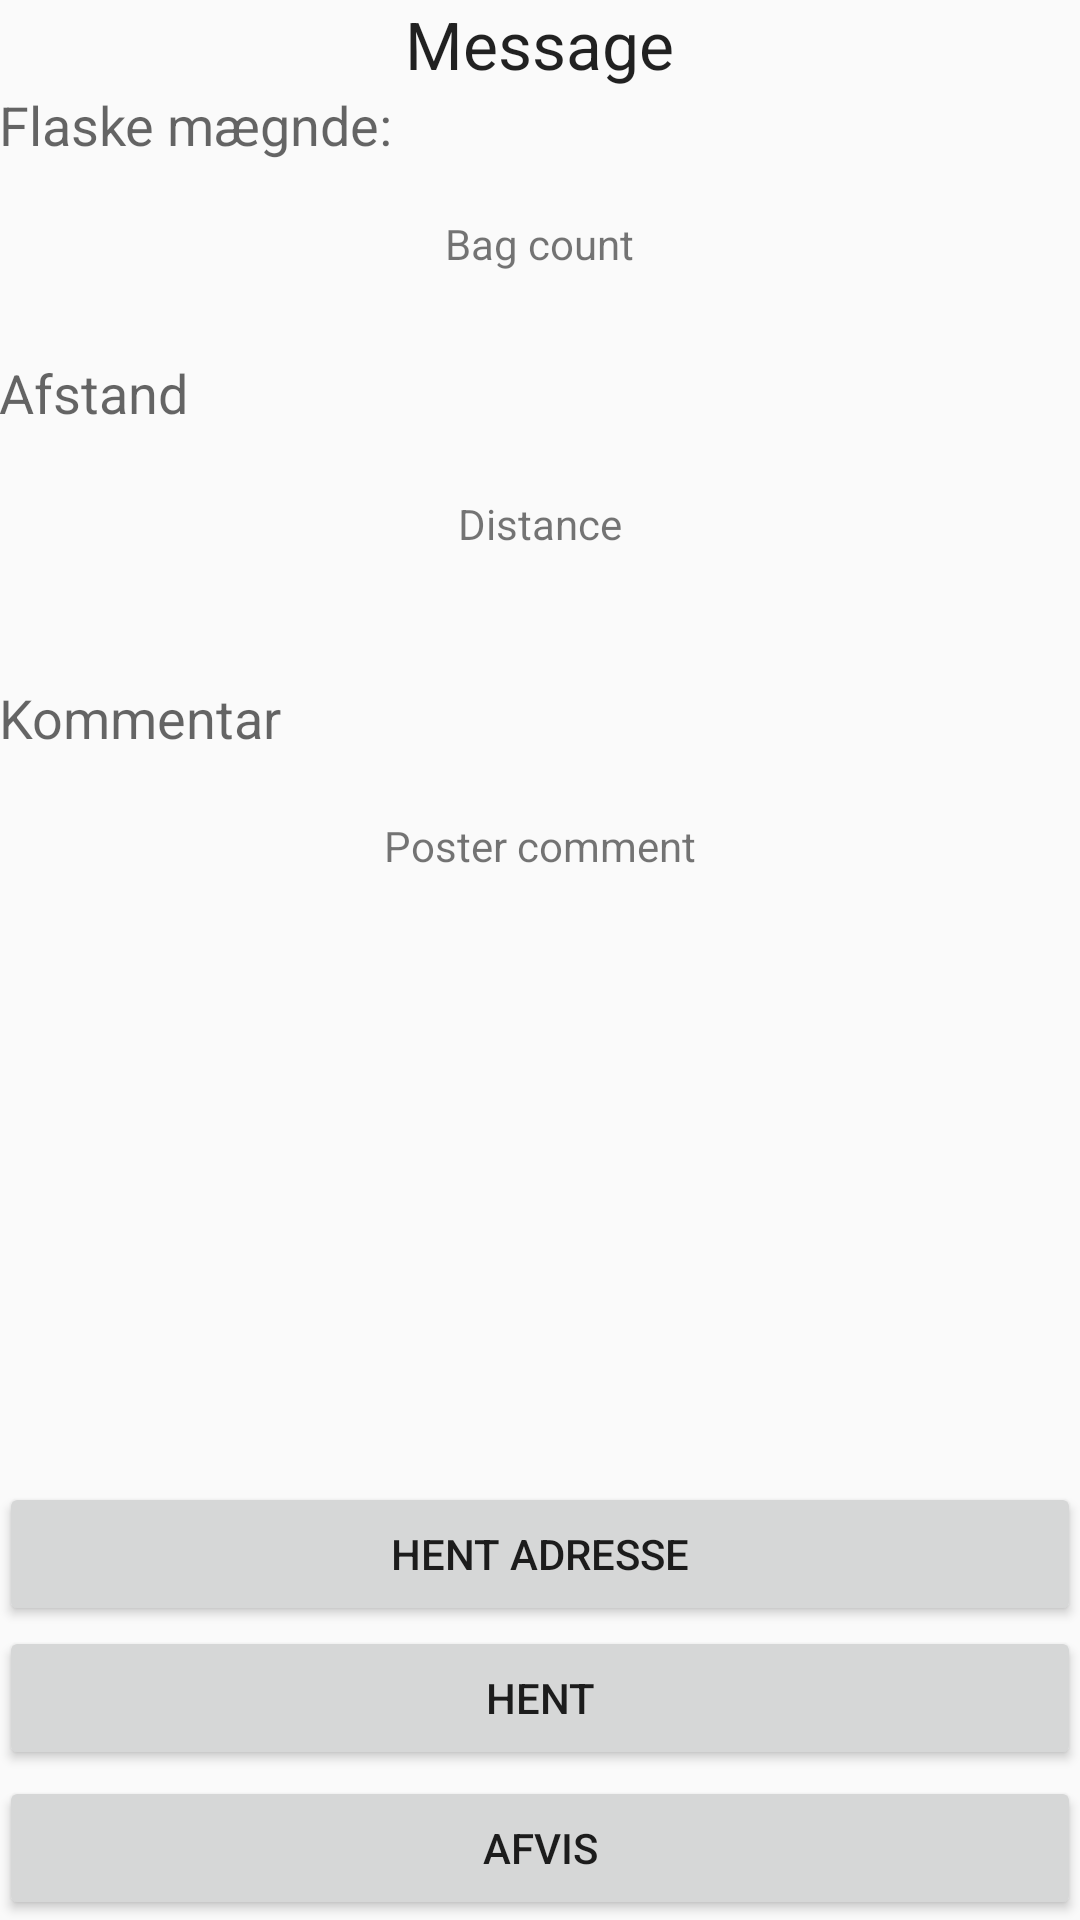

This screen was rendered from an Android layout file. Write that file and the resources it references.
<!-- AndroidManifest.xml: application theme AppTheme -->
<!-- res/layout/activity_notification_received.xml -->
<?xml version="1.0" encoding="utf-8"?>
<RelativeLayout xmlns:android="http://schemas.android.com/apk/res/android"
    xmlns:tools="http://schemas.android.com/tools"
    android:layout_width="match_parent"
    android:layout_height="match_parent"
    android:paddingBottom="@dimen/activity_vertical_margin"
    android:paddingLeft="@dimen/activity_horizontal_margin"
    android:paddingRight="@dimen/activity_horizontal_margin"
    android:paddingTop="@dimen/activity_vertical_margin"
    tools:context="com.patrick.refundly.controllers.NotificationReceived">

    <TextView
        android:layout_width="wrap_content"
        android:layout_height="wrap_content"
        android:textAppearance="?android:attr/textAppearanceLarge"
        android:text="Message"
        android:id="@+id/textViewMessage"
        android:layout_alignParentTop="true"
        android:layout_centerHorizontal="true" />

    <TextView
        android:layout_width="wrap_content"
        android:layout_height="wrap_content"
        android:textAppearance="?android:attr/textAppearanceMedium"
        android:text="Flaske mægnde:"
        android:id="@+id/textView12"
        android:layout_below="@+id/textViewMessage"
        android:layout_alignParentStart="true" />

    <TextView
        android:layout_width="wrap_content"
        android:layout_height="wrap_content"
        android:text="Bag count"
        android:id="@+id/textViewBagCount"
        android:layout_below="@+id/textView12"
        android:layout_centerHorizontal="true"
        android:layout_marginTop="18dp" />

    <TextView
        android:layout_width="wrap_content"
        android:layout_height="wrap_content"
        android:textAppearance="?android:attr/textAppearanceMedium"
        android:text="Kommentar"
        android:id="@+id/textView13"
        android:layout_marginTop="43dp"
        android:layout_below="@+id/textViewDistance"
        android:layout_alignParentStart="true" />

    <TextView
        android:layout_width="wrap_content"
        android:layout_height="wrap_content"
        android:text="Poster comment"
        android:id="@+id/textViewPosterComment"
        android:layout_marginTop="21dp"
        android:layout_below="@+id/textView13"
        android:layout_centerHorizontal="true" />

    <TextView
        android:layout_width="wrap_content"
        android:layout_height="wrap_content"
        android:textAppearance="?android:attr/textAppearanceMedium"
        android:text="Afstand"
        android:id="@+id/textView14"
        android:layout_below="@+id/textViewBagCount"
        android:layout_alignParentStart="true"
        android:layout_marginTop="28dp" />

    <TextView
        android:layout_width="wrap_content"
        android:layout_height="wrap_content"
        android:text="Distance"
        android:id="@+id/textViewDistance"
        android:layout_marginTop="22dp"
        android:layout_below="@+id/textView14"
        android:layout_centerHorizontal="true" />

    <Button
        android:layout_width="wrap_content"
        android:layout_height="wrap_content"
        android:text="Hent"
        android:id="@+id/buttonHent"
        android:layout_marginBottom="50dp"
        android:layout_alignParentBottom="true"
        android:layout_alignParentStart="true"
        android:layout_alignParentEnd="true" />

    <Button
        android:layout_width="wrap_content"
        android:layout_height="wrap_content"
        android:text="Afvis"
        android:id="@+id/buttonAfvis"
        android:layout_alignParentBottom="true"
        android:layout_alignEnd="@+id/buttonHent"
        android:layout_alignParentStart="true" />

    <Button
        style="?android:attr/buttonStyleSmall"
        android:layout_width="wrap_content"
        android:layout_height="wrap_content"
        android:text="Hent adresse"
        android:id="@+id/buttonAddress"
        android:layout_above="@+id/buttonHent"
        android:layout_alignEnd="@+id/buttonHent"
        android:layout_alignParentStart="true" />
</RelativeLayout>
<!-- resources referenced by this layout -->
<resources>
  <style name="AppTheme" parent="Theme.AppCompat.Light.NoActionBar">
          
          <item name="colorPrimary">@color/colorPrimary</item>
          <item name="colorPrimaryDark">@color/colorPrimaryDark</item>
          <item name="colorAccent">@color/colorAccent</item>
  
          
          <item name="preferenceTheme">@style/PreferenceThemeOverlay</item>
          <item name="android:listSeparatorTextViewStyle">@style/AppTheme.ListSeperatorTextView</item>
      </style>
  <color name="colorPrimary">#459131</color>
  <color name="colorPrimaryDark">#195319</color>
  <color name="colorAccent">#FFFFFF</color>
  <style name="AppTheme.ListSeperatorTextView">
          <item name="android:textSize">14sp</item>
          <item name="android:textStyle">bold</item>
          <item name="android:textColor">@color/colorPrimaryDark</item>
          <item name="android:paddingTop">16dp</item>
          <item name="android:layout_marginBottom">16dp</item>
      </style>
</resources>
